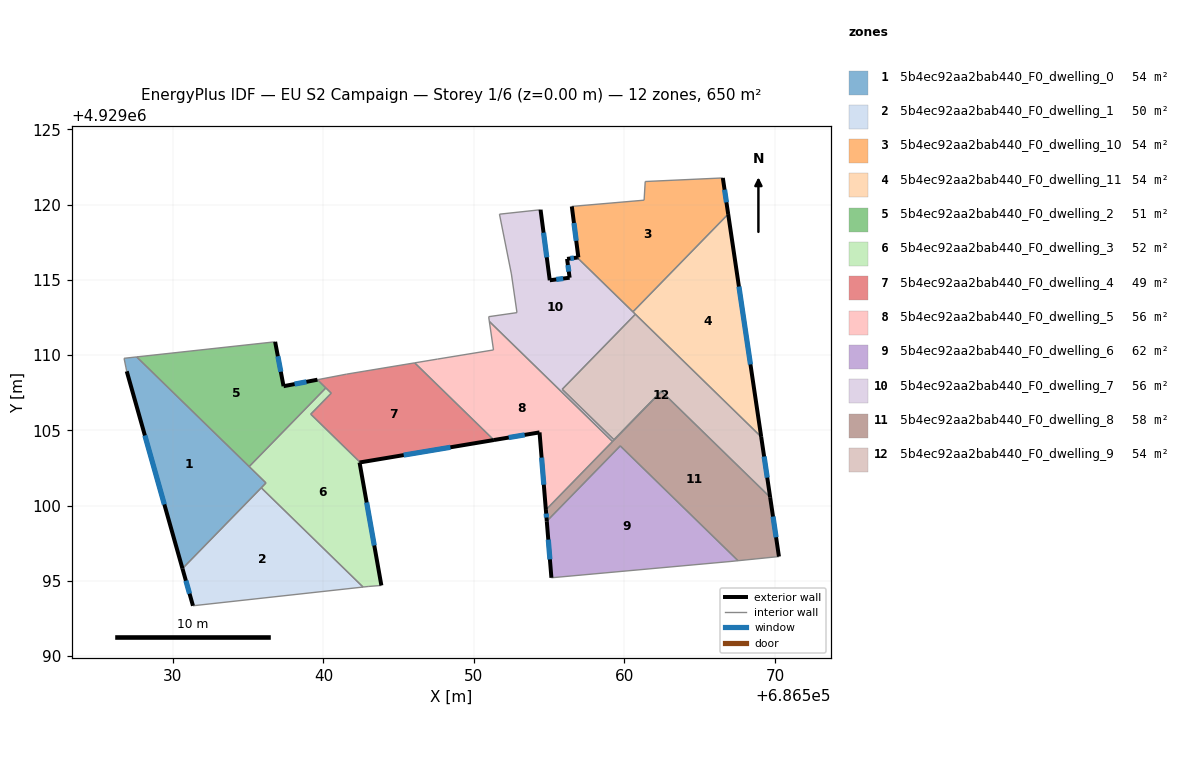
=== STOREY PLAN SPEC (per zone: floor XY polygon, exterior-wall plan segments, windows/doors) ===
zone 1: 5b4ec92aa2bab440_F0_dwelling_0  (54.2 m²)
  floor: (686536.18, 4929101.51) (686530.63, 4929095.82) (686526.93, 4929108.93) (686526.88, 4929109.16) (686526.75, 4929109.79) (686527.59, 4929109.88)
  exterior wall: (686526.93, 4929108.93) – (686530.63, 4929095.82)  [13.6 m]
    window: (686528.13, 4929104.66) – (686529.43, 4929100.08)  [5.0 m²]
  interior walls: 7
zone 2: 5b4ec92aa2bab440_F0_dwelling_1  (49.8 m²)
  floor: (686542.63, 4929094.59) (686531.33, 4929093.35) (686530.63, 4929095.82) (686535.87, 4929101.18)
  exterior wall: (686530.63, 4929095.82) – (686531.33, 4929093.35)  [2.6 m]
    window: (686530.86, 4929095.01) – (686531.10, 4929094.15)  [0.9 m²]
  interior walls: 3
zone 3: 5b4ec92aa2bab440_F0_dwelling_10  (54.0 m²)
  floor: (686566.54, 4929121.78) (686566.89, 4929119.37) (686560.56, 4929112.88) (686556.86, 4929116.49) (686556.94, 4929116.50) (686556.50, 4929119.88) (686561.31, 4929120.30) (686561.38, 4929121.54)
  exterior wall: (686566.89, 4929119.37) – (686566.54, 4929121.78)  [2.4 m]
    window: (686566.78, 4929120.15) – (686566.65, 4929120.99)  [0.9 m²]
  exterior wall: (686556.94, 4929116.50) – (686556.86, 4929116.49)  [0.1 m]
  exterior wall: (686556.50, 4929119.88) – (686556.94, 4929116.50)  [3.4 m]
    window: (686556.64, 4929118.78) – (686556.80, 4929117.60)  [1.3 m²]
  interior walls: 5
zone 4: 5b4ec92aa2bab440_F0_dwelling_11  (54.0 m²)
  floor: (686566.89, 4929119.37) (686569.09, 4929104.57) (686560.56, 4929112.88)
  exterior wall: (686569.09, 4929104.57) – (686566.89, 4929119.37)  [15.0 m]
    window: (686568.37, 4929109.38) – (686567.61, 4929114.56)  [5.5 m²]
  interior walls: 3
zone 5: 5b4ec92aa2bab440_F0_dwelling_2  (50.5 m²)
  floor: (686539.60, 4929108.37) (686540.16, 4929107.82) (686535.06, 4929102.59) (686527.59, 4929109.88) (686536.79, 4929110.89) (686537.35, 4929107.94)
  exterior wall: (686537.35, 4929107.94) – (686536.79, 4929110.89)  [3.0 m]
    window: (686537.17, 4929108.90) – (686536.97, 4929109.93)  [1.1 m²]
  exterior wall: (686539.60, 4929108.37) – (686537.35, 4929107.94)  [2.3 m]
    window: (686538.87, 4929108.23) – (686538.08, 4929108.08)  [0.8 m²]
  interior walls: 4
zone 6: 5b4ec92aa2bab440_F0_dwelling_3  (51.8 m²)
  floor: (686540.52, 4929107.47) (686539.16, 4929106.08) (686542.44, 4929102.87) (686542.40, 4929102.87) (686543.85, 4929094.70) (686542.97, 4929094.63) (686542.63, 4929094.59) (686535.87, 4929101.18) (686536.18, 4929101.51) (686535.06, 4929102.59) (686540.16, 4929107.82)
  exterior wall: (686542.40, 4929102.87) – (686542.44, 4929102.87)  [0.0 m]
  exterior wall: (686543.85, 4929094.70) – (686542.40, 4929102.87)  [8.3 m]
    window: (686543.38, 4929097.35) – (686542.87, 4929100.21)  [3.0 m²]
  interior walls: 9
zone 7: 5b4ec92aa2bab440_F0_dwelling_4  (49.4 m²)
  floor: (686551.32, 4929104.36) (686542.44, 4929102.87) (686539.16, 4929106.08) (686540.52, 4929107.47) (686539.60, 4929108.37) (686541.53, 4929108.74) (686546.06, 4929109.49)
  exterior wall: (686542.44, 4929102.87) – (686551.32, 4929104.36)  [9.0 m]
    window: (686545.33, 4929103.36) – (686548.44, 4929103.88)  [3.3 m²]
  interior walls: 7
zone 8: 5b4ec92aa2bab440_F0_dwelling_5  (56.1 m²)
  floor: (686559.21, 4929104.26) (686554.78, 4929099.72) (686554.36, 4929104.87) (686551.32, 4929104.36) (686546.06, 4929109.49) (686547.57, 4929109.74) (686551.30, 4929110.35) (686551.02, 4929112.24)
  exterior wall: (686554.36, 4929104.87) – (686554.78, 4929099.72)  [5.2 m]
    window: (686554.49, 4929103.19) – (686554.64, 4929101.39)  [1.9 m²]
  exterior wall: (686551.32, 4929104.36) – (686554.36, 4929104.87)  [3.1 m]
    window: (686552.31, 4929104.52) – (686553.37, 4929104.70)  [1.1 m²]
  interior walls: 6
zone 9: 5b4ec92aa2bab440_F0_dwelling_6  (61.7 m²)
  floor: (686567.55, 4929096.34) (686567.02, 4929096.29) (686555.15, 4929095.21) (686554.84, 4929098.96) (686559.72, 4929103.97)
  exterior wall: (686554.84, 4929098.96) – (686555.15, 4929095.21)  [3.8 m]
    window: (686554.94, 4929097.74) – (686555.05, 4929096.43)  [1.4 m²]
  interior walls: 4
zone 10: 5b4ec92aa2bab440_F0_dwelling_7  (56.1 m²)
  floor: (686556.86, 4929116.49) (686560.73, 4929112.72) (686555.86, 4929107.73) (686559.30, 4929104.38) (686562.45, 4929107.61) (686562.46, 4929107.60) (686559.21, 4929104.26) (686551.02, 4929112.24) (686550.99, 4929112.48) (686550.98, 4929112.55) (686552.86, 4929112.83) (686552.49, 4929115.39) (686551.70, 4929119.37) (686554.43, 4929119.66) (686555.04, 4929114.97) (686556.36, 4929115.14) (686556.19, 4929116.39)
  exterior wall: (686555.04, 4929114.97) – (686554.43, 4929119.66)  [4.7 m]
    window: (686554.84, 4929116.50) – (686554.63, 4929118.14)  [1.7 m²]
  exterior wall: (686556.36, 4929115.14) – (686555.04, 4929114.97)  [1.3 m]
    window: (686555.93, 4929115.09) – (686555.47, 4929115.03)  [0.5 m²]
  exterior wall: (686556.19, 4929116.39) – (686556.36, 4929115.14)  [1.3 m]
    window: (686556.24, 4929115.99) – (686556.30, 4929115.55)  [0.5 m²]
  exterior wall: (686556.86, 4929116.49) – (686556.19, 4929116.39)  [0.7 m]
    window: (686556.64, 4929116.46) – (686556.41, 4929116.42)  [0.2 m²]
  interior walls: 14
zone 11: 5b4ec92aa2bab440_F0_dwelling_8  (57.9 m²)
  floor: (686569.68, 4929100.55) (686570.27, 4929096.62) (686567.55, 4929096.34) (686559.72, 4929103.97) (686554.84, 4929098.96) (686554.78, 4929099.72) (686562.46, 4929107.60)
  exterior wall: (686570.27, 4929096.62) – (686569.68, 4929100.55)  [4.0 m]
    window: (686570.08, 4929097.90) – (686569.87, 4929099.27)  [1.5 m²]
  exterior wall: (686554.78, 4929099.72) – (686554.84, 4929098.96)  [0.8 m]
    window: (686554.80, 4929099.47) – (686554.82, 4929099.21)  [0.3 m²]
  interior walls: 6
zone 12: 5b4ec92aa2bab440_F0_dwelling_9  (54.3 m²)
  floor: (686569.09, 4929104.57) (686569.68, 4929100.55) (686562.45, 4929107.61) (686559.30, 4929104.38) (686555.86, 4929107.73) (686560.73, 4929112.72)
  exterior wall: (686569.68, 4929100.55) – (686569.09, 4929104.57)  [4.1 m]
    window: (686569.49, 4929101.86) – (686569.28, 4929103.26)  [1.5 m²]
  interior walls: 6

=== DERIVED (storey summary) ===
Building: EU S2 Campaign
Storey: 1 of 6  (floor level z = 0.00 m)
Storey gross floor area: 649.9 m²
Zones on this storey: 12
  - 5b4ec92aa2bab440_F0_dwelling_0: floor 54.2 m²; exterior wall 13.6 m (40.9 m²); 1 window(s) 5.0 m²; WWR 12.2%
  - 5b4ec92aa2bab440_F0_dwelling_1: floor 49.8 m²; exterior wall 2.6 m (7.7 m²); 1 window(s) 0.9 m²; WWR 12.2%
  - 5b4ec92aa2bab440_F0_dwelling_10: floor 54.0 m²; exterior wall 5.9 m (17.8 m²); 2 window(s) 2.1 m²; WWR 12.1%
  - 5b4ec92aa2bab440_F0_dwelling_11: floor 54.0 m²; exterior wall 15.0 m (44.9 m²); 1 window(s) 5.5 m²; WWR 12.2%
  - 5b4ec92aa2bab440_F0_dwelling_2: floor 50.5 m²; exterior wall 5.3 m (15.9 m²); 2 window(s) 1.9 m²; WWR 12.2%
  - 5b4ec92aa2bab440_F0_dwelling_3: floor 51.8 m²; exterior wall 8.3 m (25.0 m²); 1 window(s) 3.0 m²; WWR 12.2%
  - 5b4ec92aa2bab440_F0_dwelling_4: floor 49.4 m²; exterior wall 9.0 m (27.0 m²); 1 window(s) 3.3 m²; WWR 12.2%
  - 5b4ec92aa2bab440_F0_dwelling_5: floor 56.1 m²; exterior wall 8.2 m (24.7 m²); 2 window(s) 3.0 m²; WWR 12.2%
  - 5b4ec92aa2bab440_F0_dwelling_6: floor 61.7 m²; exterior wall 3.8 m (11.3 m²); 1 window(s) 1.4 m²; WWR 12.2%
  - 5b4ec92aa2bab440_F0_dwelling_7: floor 56.1 m²; exterior wall 8.0 m (24.0 m²); 4 window(s) 2.9 m²; WWR 12.2%
  - 5b4ec92aa2bab440_F0_dwelling_8: floor 57.9 m²; exterior wall 4.7 m (14.2 m²); 2 window(s) 1.7 m²; WWR 12.2%
  - 5b4ec92aa2bab440_F0_dwelling_9: floor 54.3 m²; exterior wall 4.1 m (12.2 m²); 1 window(s) 1.5 m²; WWR 12.2%
Zone adjacency (shared interzone walls):
  - 5b4ec92aa2bab440_F0_dwelling_0 ↔ 5b4ec92aa2bab440_F0_dwelling_1
  - 5b4ec92aa2bab440_F0_dwelling_0 ↔ 5b4ec92aa2bab440_F0_dwelling_2
  - 5b4ec92aa2bab440_F0_dwelling_0 ↔ 5b4ec92aa2bab440_F0_dwelling_3
  - 5b4ec92aa2bab440_F0_dwelling_1 ↔ 5b4ec92aa2bab440_F0_dwelling_3
  - 5b4ec92aa2bab440_F0_dwelling_10 ↔ 5b4ec92aa2bab440_F0_dwelling_11
  - 5b4ec92aa2bab440_F0_dwelling_10 ↔ 5b4ec92aa2bab440_F0_dwelling_7
  - 5b4ec92aa2bab440_F0_dwelling_11 ↔ 5b4ec92aa2bab440_F0_dwelling_7
  - 5b4ec92aa2bab440_F0_dwelling_11 ↔ 5b4ec92aa2bab440_F0_dwelling_9
  - 5b4ec92aa2bab440_F0_dwelling_2 ↔ 5b4ec92aa2bab440_F0_dwelling_3
  - 5b4ec92aa2bab440_F0_dwelling_2 ↔ 5b4ec92aa2bab440_F0_dwelling_4
  - 5b4ec92aa2bab440_F0_dwelling_3 ↔ 5b4ec92aa2bab440_F0_dwelling_4
  - 5b4ec92aa2bab440_F0_dwelling_4 ↔ 5b4ec92aa2bab440_F0_dwelling_5
  - 5b4ec92aa2bab440_F0_dwelling_5 ↔ 5b4ec92aa2bab440_F0_dwelling_7
  - 5b4ec92aa2bab440_F0_dwelling_5 ↔ 5b4ec92aa2bab440_F0_dwelling_8
  - 5b4ec92aa2bab440_F0_dwelling_6 ↔ 5b4ec92aa2bab440_F0_dwelling_8
  - 5b4ec92aa2bab440_F0_dwelling_7 ↔ 5b4ec92aa2bab440_F0_dwelling_8
  - 5b4ec92aa2bab440_F0_dwelling_7 ↔ 5b4ec92aa2bab440_F0_dwelling_9
  - 5b4ec92aa2bab440_F0_dwelling_8 ↔ 5b4ec92aa2bab440_F0_dwelling_9